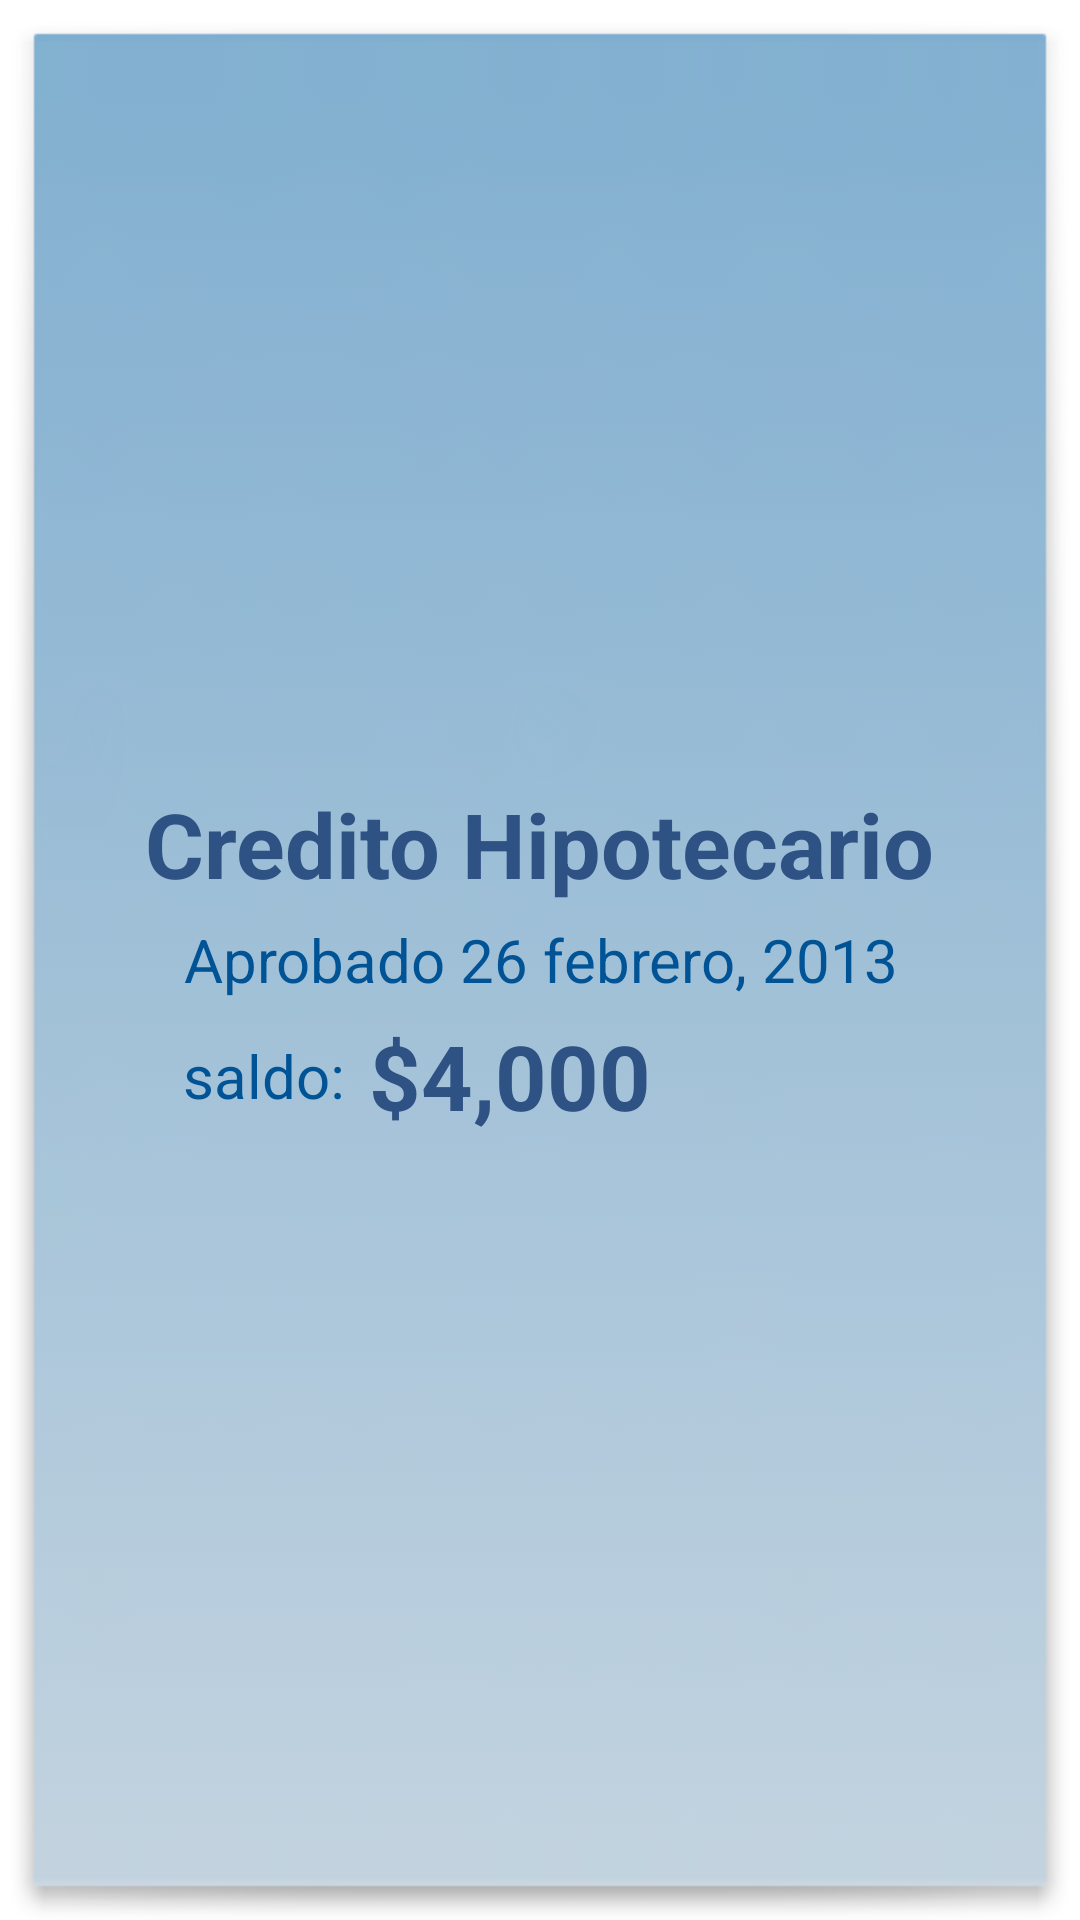

Here is an Android app screen rendered from its layout file. Give the layout XML and the strings, colors and styles it references.
<!-- AndroidManifest.xml: application theme Theme.MyTheme -->
<!-- res/layout/list_row.xml -->
<?xml version="1.0" encoding="utf-8"?>
<RelativeLayout xmlns:android="http://schemas.android.com/apk/res/android"
    android:layout_width="500dp"
    android:layout_height="wrap_content"
    android:layout_centerHorizontal="true"
    android:gravity="center"
    android:background="@drawable/list_selector"
    android:minHeight="200dp"
    android:minWidth="200dp"
    android:orientation="vertical"
    android:padding="25dip" >

    


    

    <TextView
        android:id="@+id/title"
        android:layout_width="wrap_content"
        android:layout_height="wrap_content"
        android:layout_centerHorizontal="true"
        android:gravity="center"
        android:text="Credito Hipotecario"
        android:textColor="#2f5284"
        android:textSize="30dip"
        android:textStyle="bold"
        android:typeface="sans" />

    <TextView
        android:id="@+id/fecha"
        android:layout_width="wrap_content"
        android:layout_height="wrap_content"
        android:layout_below="@+id/title"
        android:layout_centerHorizontal="true"
        android:layout_marginTop="5dp"
        android:gravity="center"
        android:text="Aprobado 26 febrero, 2013"
        android:textColor="#005496"
        android:textSize="20dip" />

    <LinearLayout
        android:id="@+id/linearLayout1"
        android:layout_width="wrap_content"
        android:layout_height="wrap_content"
        android:layout_alignLeft="@+id/fecha"
        android:layout_below="@+id/fecha"
        android:layout_marginTop="5dp"
        android:gravity="center"
        android:orientation="horizontal" >
	<TextView
        android:layout_width="wrap_content"
        android:layout_height="wrap_content"
        android:layout_alignBottom="@+id/linearLayout1"
        android:layout_alignLeft="@+id/title"
        android:gravity="center"
        android:text="saldo: "
        android:textColor="#005496"
        android:textSize="20dip" />
        <TextView
            android:id="@+id/title"
            android:layout_width="100dp"
            android:layout_height="wrap_content"
            android:layout_centerHorizontal="true"
            android:gravity="center"
            android:text="$4,000"
            android:textColor="#2f5284"
            android:textSize="30dip"
            android:textStyle="bold"
            android:typeface="sans" />
    </LinearLayout>

    

</RelativeLayout>
<!-- resources referenced by this layout -->
<resources>
  <!-- drawable list_selector (drawable) -->
  <?xml version="1.0" encoding="utf-8"?>
  <selector xmlns:android="http://schemas.android.com/apk/res/android">
  
  <item 
   android:state_selected="false"
      android:state_pressed="false" 
      android:drawable="@drawable/search_bg_shadowr" />
  <item android:state_pressed="true" 
      android:drawable="@drawable/search_bg_shadowrr" />
  <item android:state_selected="true"
   android:state_pressed="false" 
      android:drawable="@drawable/search_bg_shadowr" />
  </selector>
  <style name="Theme.MyTheme" parent="Theme.Sherlock.Light">
      <item name="actionBarStyle">@style/Widget.MyTheme.ActionBar</item>
      <item name="android:actionBarStyle">@style/Widget.MyTheme.ActionBar</item>
  </style>
  <style name="Widget.MyTheme.ActionBar" parent="Widget.Sherlock.ActionBar">
      <item name="android:background">#2f5284</item>
      <item name="background">#2f5284</item>
      <item name="android:titleTextStyle">@style/YOURTHEME.ActionBar.TitleTextStyle</item>
  	<item name="titleTextStyle">@style/YOURTHEME.ActionBar.TitleTextStyle</item>
  	 <item name="android:icon">@drawable/logo72</item>
  </style>
  <style name="YOURTHEME.ActionBar.TitleTextStyle" parent="TextAppearance.Sherlock.Widget.ActionBar.Title">
  	<item name="android:textColor">#fff</item>
  
  </style>
  <!-- drawable logo72: png bitmap (drawable-hdpi, 15363 bytes) -->
</resources>
